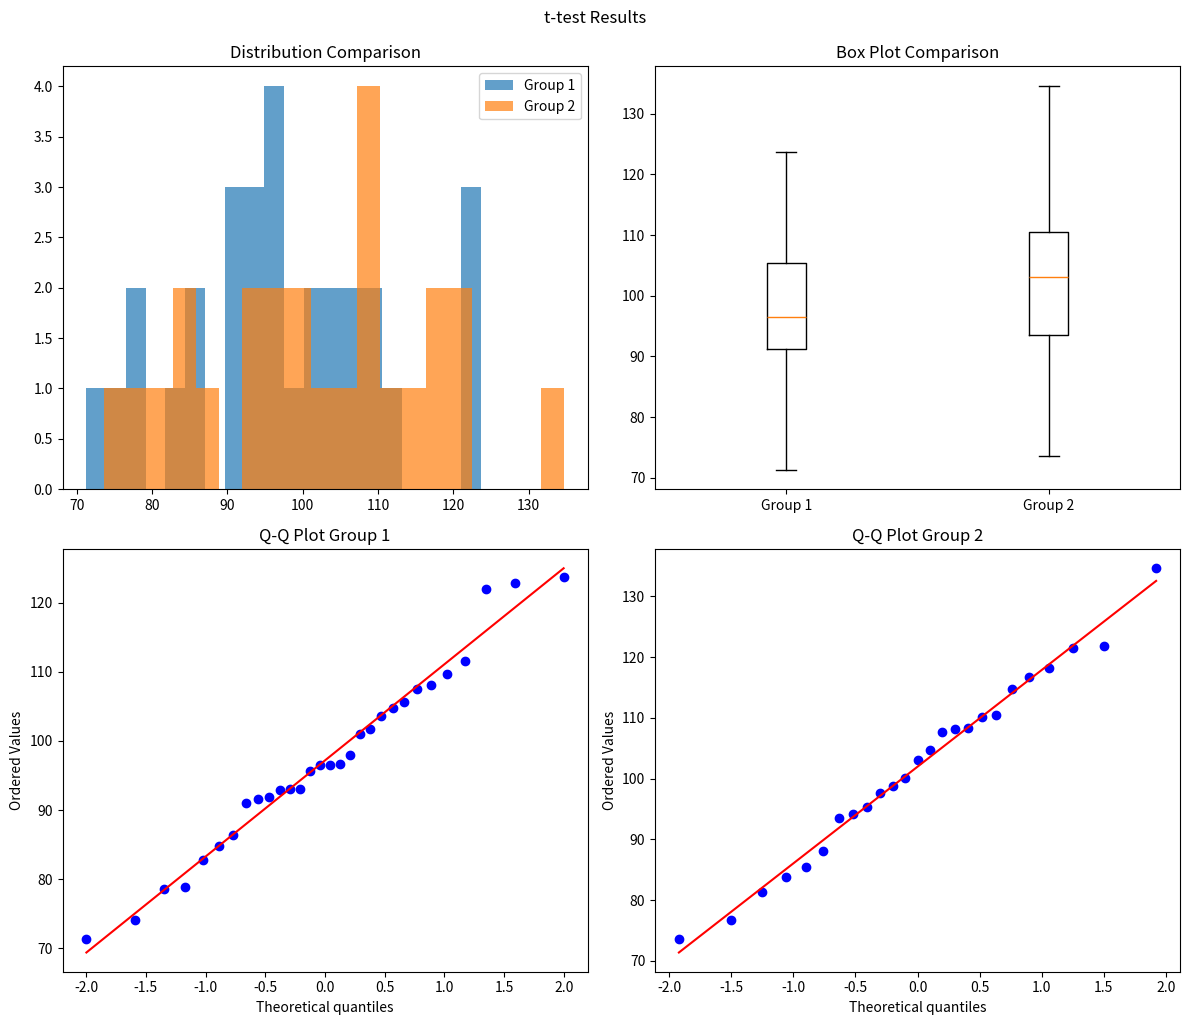

Generate this figure with matplotlib:
"""
t-검정 Python 코드 템플릿

독립표본, 대응표본, 일표본 t-검정을 수행하는 통합 템플릿
"""

import pandas as pd
import numpy as np
from scipy import stats
from scipy.stats import normaltest, levene, shapiro
import matplotlib.pyplot as plt
import seaborn as sns
from typing import Dict, Tuple, Optional, Union
import warnings

def check_assumptions(data1: np.ndarray, data2: Optional[np.ndarray] = None) -> Dict:
    """
    t-검정의 가정 확인
    
    Args:
        data1: 첫 번째 그룹 데이터
        data2: 두 번째 그룹 데이터 (독립표본 t-검정시)
    
    Returns:
        가정 검정 결과 딕셔너리
    """
    results = {}
    
    # 정규성 검정
    # Shapiro-Wilk 검정 (표본 크기 < 50일 때 권장)
    if len(data1) < 50:
        stat1, p1 = shapiro(data1)
        results['normality_test'] = 'shapiro'
    else:
        # D'Agostino와 Pearson의 정규성 검정 (큰 표본)
        stat1, p1 = normaltest(data1)
        results['normality_test'] = 'dagostino'
    
    results['normality_group1'] = {
        'statistic': stat1,
        'p_value': p1,
        'is_normal': p1 > 0.05
    }
    
    if data2 is not None:
        if len(data2) < 50:
            stat2, p2 = shapiro(data2)
        else:
            stat2, p2 = normaltest(data2)
        
        results['normality_group2'] = {
            'statistic': stat2,
            'p_value': p2,
            'is_normal': p2 > 0.05
        }
        
        # 등분산성 검정 (Levene's test)
        stat_var, p_var = levene(data1, data2)
        results['equal_variance'] = {
            'statistic': stat_var,
            'p_value': p_var,
            'is_equal': p_var > 0.05
        }
    
    return results

def one_sample_ttest(data: np.ndarray, 
                    mu: float,
                    alternative: str = 'two-sided',
                    alpha: float = 0.05) -> Dict:
    """
    일표본 t-검정
    
    Args:
        data: 표본 데이터
        mu: 검정하고자 하는 모집단 평균
        alternative: 대립가설 ('two-sided', 'less', 'greater')
        alpha: 유의수준
    
    Returns:
        검정 결과 딕셔너리
    """
    # 가정 확인
    assumptions = check_assumptions(data)
    
    # t-검정 수행
    t_stat, p_value = stats.ttest_1samp(data, mu, alternative=alternative)
    
    # 효과 크기 계산 (Cohen's d)
    cohens_d = (np.mean(data) - mu) / np.std(data, ddof=1)
    
    # 신뢰구간 계산
    n = len(data)
    df = n - 1
    mean_diff = np.mean(data) - mu
    se = stats.sem(data)
    t_critical = stats.t.ppf(1 - alpha/2, df)
    ci_lower = mean_diff - t_critical * se
    ci_upper = mean_diff + t_critical * se
    
    return {
        'test_type': 'one_sample_ttest',
        'sample_size': n,
        'sample_mean': np.mean(data),
        'sample_std': np.std(data, ddof=1),
        'hypothesized_mean': mu,
        'mean_difference': mean_diff,
        't_statistic': t_stat,
        'degrees_of_freedom': df,
        'p_value': p_value,
        'alpha': alpha,
        'is_significant': p_value < alpha,
        'effect_size_cohens_d': cohens_d,
        'confidence_interval': (ci_lower, ci_upper),
        'alternative_hypothesis': alternative,
        'assumptions': assumptions
    }

def independent_ttest(group1: np.ndarray, 
                     group2: np.ndarray,
                     equal_var: Optional[bool] = None,
                     alternative: str = 'two-sided',
                     alpha: float = 0.05) -> Dict:
    """
    독립표본 t-검정
    
    Args:
        group1: 첫 번째 그룹 데이터
        group2: 두 번째 그룹 데이터
        equal_var: 등분산 가정 (None이면 자동 결정)
        alternative: 대립가설 ('two-sided', 'less', 'greater')
        alpha: 유의수준
    
    Returns:
        검정 결과 딕셔너리
    """
    # 가정 확인
    assumptions = check_assumptions(group1, group2)
    
    # 등분산성 자동 결정
    if equal_var is None:
        equal_var = assumptions['equal_variance']['is_equal']
    
    # t-검정 수행
    t_stat, p_value = stats.ttest_ind(
        group1, group2, 
        equal_var=equal_var, 
        alternative=alternative
    )
    
    # 효과 크기 계산 (Cohen's d)
    n1, n2 = len(group1), len(group2)
    mean1, mean2 = np.mean(group1), np.mean(group2)
    std1, std2 = np.std(group1, ddof=1), np.std(group2, ddof=1)
    
    if equal_var:
        # Pooled standard deviation
        pooled_std = np.sqrt(((n1-1)*std1**2 + (n2-1)*std2**2) / (n1+n2-2))
        cohens_d = (mean1 - mean2) / pooled_std
        df = n1 + n2 - 2
    else:
        # Welch's t-test degrees of freedom
        se1, se2 = std1/np.sqrt(n1), std2/np.sqrt(n2)
        se_diff = np.sqrt(se1**2 + se2**2)
        df = se_diff**4 / (se1**4/(n1-1) + se2**4/(n2-1))
        cohens_d = (mean1 - mean2) / np.sqrt((std1**2 + std2**2) / 2)
    
    # 신뢰구간 계산
    mean_diff = mean1 - mean2
    if equal_var:
        se_diff = pooled_std * np.sqrt(1/n1 + 1/n2)
    else:
        se_diff = np.sqrt(std1**2/n1 + std2**2/n2)
    
    t_critical = stats.t.ppf(1 - alpha/2, df)
    ci_lower = mean_diff - t_critical * se_diff
    ci_upper = mean_diff + t_critical * se_diff
    
    return {
        'test_type': 'independent_ttest',
        'equal_variance_assumed': equal_var,
        'sample_sizes': (n1, n2),
        'group1_mean': mean1,
        'group1_std': std1,
        'group2_mean': mean2,
        'group2_std': std2,
        'mean_difference': mean_diff,
        't_statistic': t_stat,
        'degrees_of_freedom': df,
        'p_value': p_value,
        'alpha': alpha,
        'is_significant': p_value < alpha,
        'effect_size_cohens_d': cohens_d,
        'confidence_interval': (ci_lower, ci_upper),
        'alternative_hypothesis': alternative,
        'assumptions': assumptions
    }

def paired_ttest(before: np.ndarray, 
                after: np.ndarray,
                alternative: str = 'two-sided',
                alpha: float = 0.05) -> Dict:
    """
    대응표본 t-검정
    
    Args:
        before: 처치 전 데이터
        after: 처치 후 데이터
        alternative: 대립가설 ('two-sided', 'less', 'greater')
        alpha: 유의수준
    
    Returns:
        검정 결과 딕셔너리
    """
    # 차이값 계산
    differences = after - before
    
    # 가정 확인 (차이값의 정규성)
    assumptions = check_assumptions(differences)
    
    # 대응표본 t-검정 수행
    t_stat, p_value = stats.ttest_rel(before, after, alternative=alternative)
    
    # 효과 크기 계산 (Cohen's d)
    mean_diff = np.mean(differences)
    std_diff = np.std(differences, ddof=1)
    cohens_d = mean_diff / std_diff
    
    # 신뢰구간 계산
    n = len(differences)
    df = n - 1
    se_diff = stats.sem(differences)
    t_critical = stats.t.ppf(1 - alpha/2, df)
    ci_lower = mean_diff - t_critical * se_diff
    ci_upper = mean_diff + t_critical * se_diff
    
    return {
        'test_type': 'paired_ttest',
        'sample_size': n,
        'before_mean': np.mean(before),
        'before_std': np.std(before, ddof=1),
        'after_mean': np.mean(after),
        'after_std': np.std(after, ddof=1),
        'mean_difference': mean_diff,
        'std_difference': std_diff,
        't_statistic': t_stat,
        'degrees_of_freedom': df,
        'p_value': p_value,
        'alpha': alpha,
        'is_significant': p_value < alpha,
        'effect_size_cohens_d': cohens_d,
        'confidence_interval': (ci_lower, ci_upper),
        'alternative_hypothesis': alternative,
        'assumptions': assumptions
    }

def create_ttest_visualization(data1: np.ndarray, 
                              data2: Optional[np.ndarray] = None,
                              test_type: str = 'independent',
                              title: str = 't-test Results') -> plt.Figure:
    """
    t-검정 결과 시각화
    
    Args:
        data1: 첫 번째 그룹 데이터
        data2: 두 번째 그룹 데이터
        test_type: 검정 유형 ('independent', 'paired', 'one_sample')
        title: 그래프 제목
    
    Returns:
        matplotlib Figure 객체
    """
    if test_type == 'independent' and data2 is not None:
        fig, axes = plt.subplots(2, 2, figsize=(12, 10))
        
        # 히스토그램
        axes[0, 0].hist(data1, alpha=0.7, label='Group 1', bins=20)
        axes[0, 0].hist(data2, alpha=0.7, label='Group 2', bins=20)
        axes[0, 0].set_title('Distribution Comparison')
        axes[0, 0].legend()
        
        # 박스플롯
        axes[0, 1].boxplot([data1, data2], labels=['Group 1', 'Group 2'])
        axes[0, 1].set_title('Box Plot Comparison')
        
        # Q-Q 플롯 (정규성 확인)
        stats.probplot(data1, dist="norm", plot=axes[1, 0])
        axes[1, 0].set_title('Q-Q Plot Group 1')
        
        stats.probplot(data2, dist="norm", plot=axes[1, 1])
        axes[1, 1].set_title('Q-Q Plot Group 2')
        
    elif test_type == 'one_sample':
        fig, axes = plt.subplots(1, 2, figsize=(12, 5))
        
        # 히스토그램
        axes[0].hist(data1, bins=20, alpha=0.7)
        axes[0].axvline(np.mean(data1), color='red', linestyle='--', label='Sample Mean')
        axes[0].set_title('Sample Distribution')
        axes[0].legend()
        
        # Q-Q 플롯
        stats.probplot(data1, dist="norm", plot=axes[1])
        axes[1].set_title('Q-Q Plot')
    
    plt.tight_layout()
    plt.suptitle(title, y=1.02)
    return fig

def interpret_ttest_results(results: Dict) -> str:
    """
    t-검정 결과 해석
    
    Args:
        results: t-검정 결과 딕셔너리
    
    Returns:
        해석 텍스트
    """
    interpretation = []
    
    # 기본 정보
    test_type = results['test_type']
    p_value = results['p_value']
    alpha = results['alpha']
    is_significant = results['is_significant']
    cohens_d = results['effect_size_cohens_d']
    
    interpretation.append(f"=== {test_type.upper()} 결과 해석 ===")
    
    # 유의성 해석
    if is_significant:
        interpretation.append(f"p-값({p_value:.4f})이 유의수준({alpha})보다 작으므로 통계적으로 유의합니다.")
        interpretation.append("귀무가설을 기각하고 대립가설을 채택합니다.")
    else:
        interpretation.append(f"p-값({p_value:.4f})이 유의수준({alpha})보다 크므로 통계적으로 유의하지 않습니다.")
        interpretation.append("귀무가설을 채택합니다.")
    
    # 효과 크기 해석
    effect_magnitude = abs(cohens_d)
    if effect_magnitude < 0.2:
        effect_desc = "매우 작은"
    elif effect_magnitude < 0.5:
        effect_desc = "작은"
    elif effect_magnitude < 0.8:
        effect_desc = "중간"
    else:
        effect_desc = "큰"
    
    interpretation.append(f"효과 크기(Cohen's d = {cohens_d:.3f})는 {effect_desc} 효과를 나타냅니다.")
    
    # 신뢰구간 해석
    ci_lower, ci_upper = results['confidence_interval']
    interpretation.append(f"95% 신뢰구간: [{ci_lower:.3f}, {ci_upper:.3f}]")
    
    # 가정 검토 결과
    assumptions = results['assumptions']
    if 'normality_group1' in assumptions:
        if not assumptions['normality_group1']['is_normal']:
            interpretation.append("⚠️ 주의: 정규성 가정이 만족되지 않습니다. 비모수 검정을 고려하세요.")
    
    if 'equal_variance' in assumptions and not assumptions['equal_variance']['is_equal']:
        interpretation.append("⚠️ 주의: 등분산성 가정이 만족되지 않습니다. Welch's t-test를 사용했습니다.")
    
    return "\n".join(interpretation)

# 사용 예시
if __name__ == "__main__":
    # 예시 데이터 생성
    np.random.seed(42)
    group1 = np.random.normal(100, 15, 30)  # 평균 100, 표준편차 15
    group2 = np.random.normal(105, 16, 25)  # 평균 105, 표준편차 16
    
    # 독립표본 t-검정
    results = independent_ttest(group1, group2)
    print(interpret_ttest_results(results))
    
    # 시각화
    fig = create_ttest_visualization(group1, group2, 'independent')
    plt.show() 